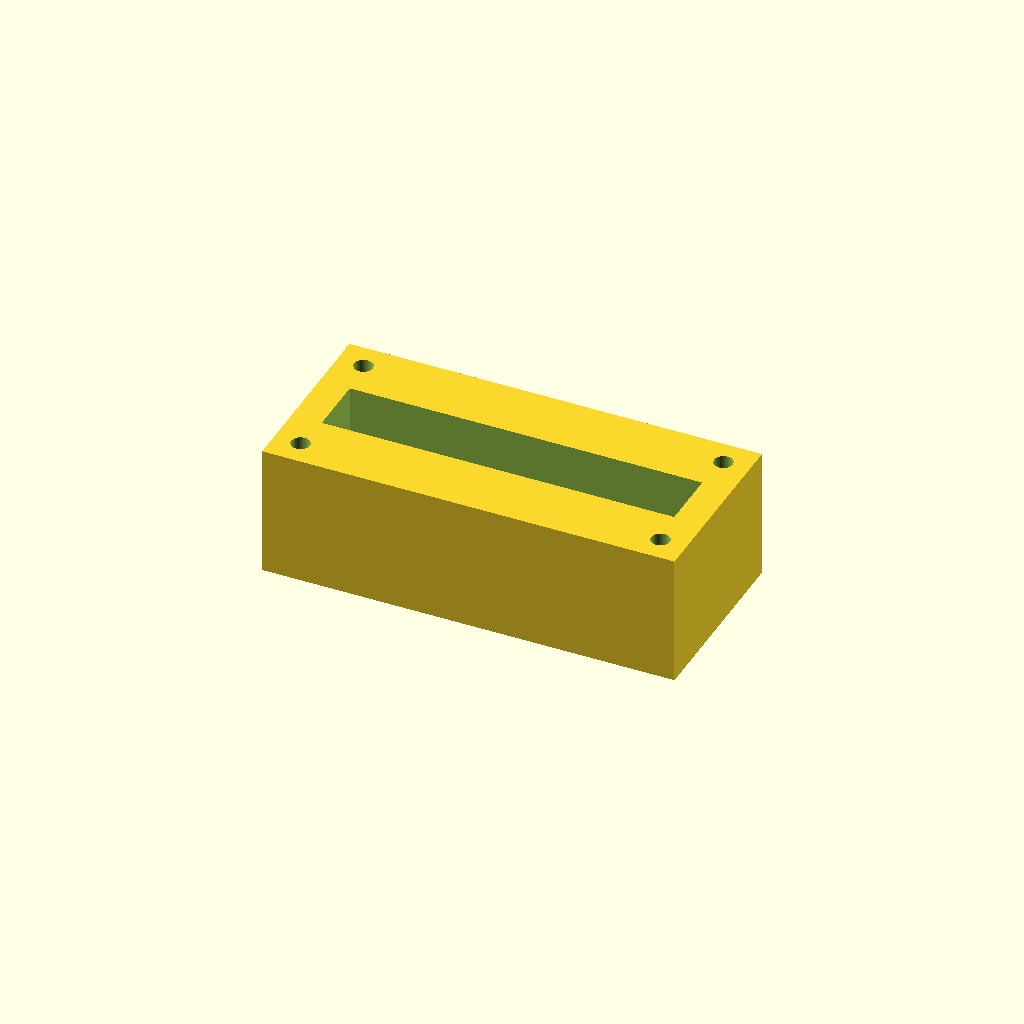
Cell 1: the model at its default parameters.
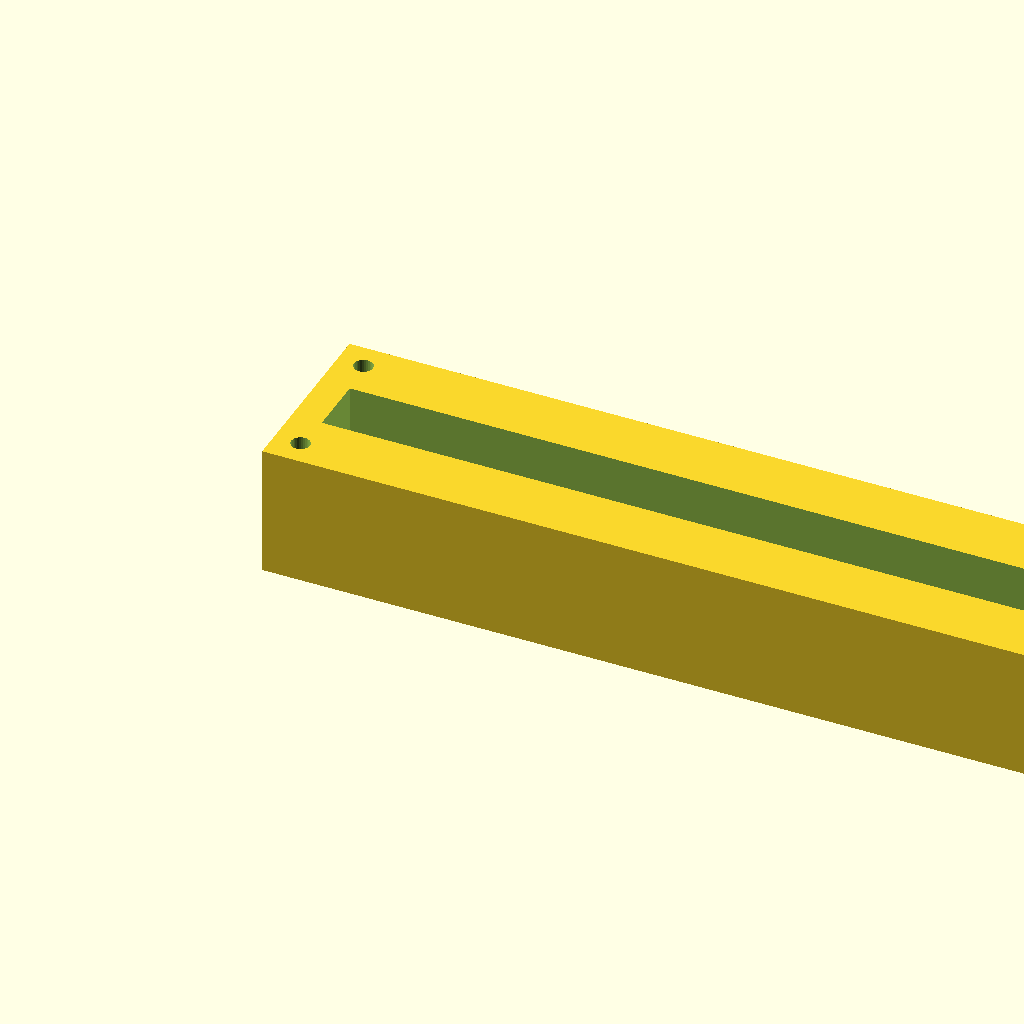
Cell 2 — block_l set to 220, the other parameters unchanged.
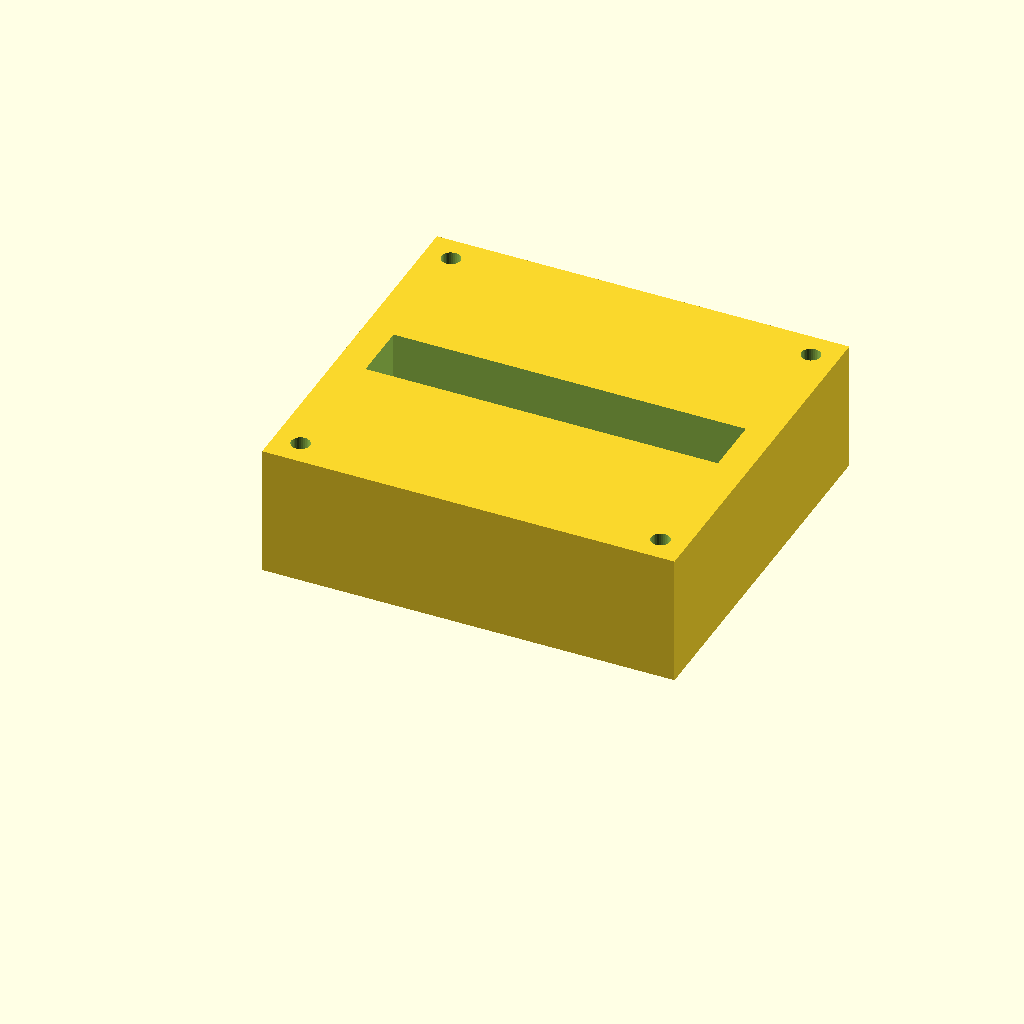
Cell 3: the same model with block_w = 100.
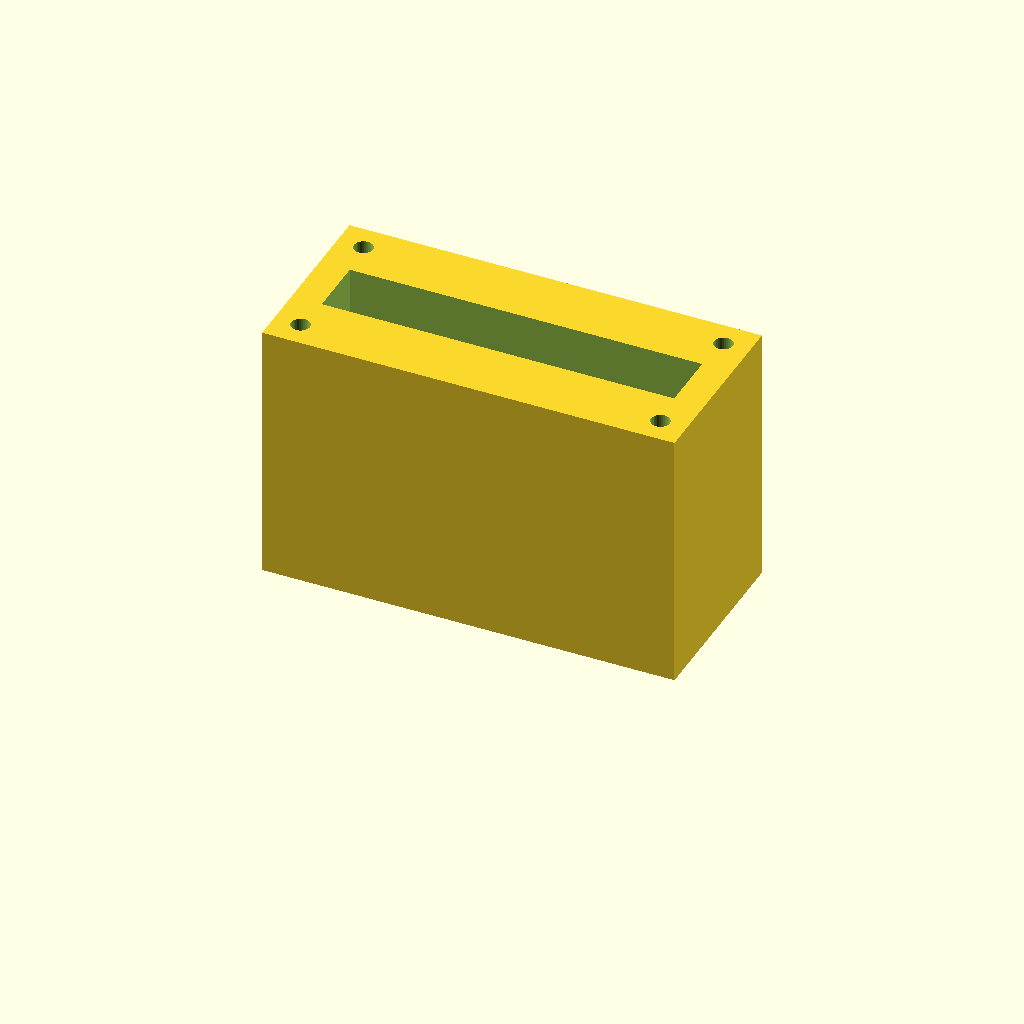
Cell 4 — block_h set to 70, the other parameters unchanged.
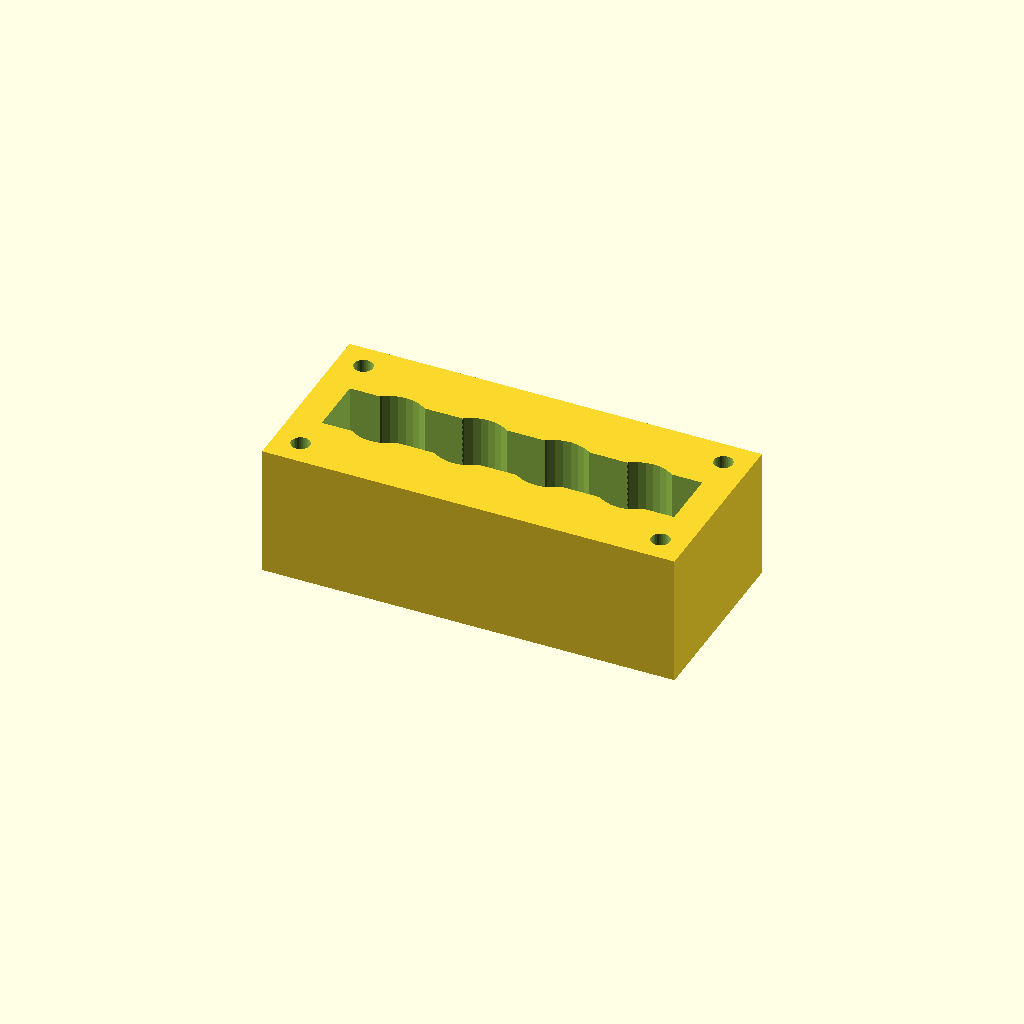
Cell 5 — port_d set to 20, the other parameters unchanged.
All cells are drawn from one camera (rotation 55°, 0°, 25°, orthographic, colour scheme Cornfield), so only the parameter changes between them.
The OpenSCAD source (optional_data/data/solid2/manifoldblock/part_0144.scad):
$fn = 32;

// ----------------------------------------------------------------------
// Manifold block: gallery_top manifold
// ----------------------------------------------------------------------

// --- parameters (mm) ---
block_l = 110;            // block length, X
block_w = 50;             // block width, Y
block_h = 35;             // block height, Z
port_d = 10;              // port bore diameter
port_pitch = 22;          // port pitch along X
gallery_d = 16;           // top gallery width, Y
gallery_depth = 14;       // gallery pocket depth
wall_p = 8;               // gallery end wall thickness, X
mnt_d = 5;                // mounting hole diameter
mnt_in = 7;               // mounting hole inset from the edges
fit_tol = 0.1;            // tolerance for press fits, mm
free_tol = 0.5;           // tolerance for clearance fits, mm

n_ports = 4;  // ports in the row
port_x0 = (block_l - (n_ports - 1) * port_pitch) / 2;  // first port X

difference() {
  cube([block_l, block_w, block_h]);
  for (i = [0 : n_ports - 1])
    translate([port_x0 + i * port_pitch, block_w / 2, -1])
      cylinder(h = block_h + 2, d = port_d);
  translate([wall_p, block_w / 2 - gallery_d / 2, block_h - gallery_depth])
    cube([block_l - 2 * wall_p, gallery_d, gallery_depth + 1]);
  for (cx = [mnt_in, block_l - mnt_in])
    for (cy = [mnt_in, block_w - mnt_in])
      translate([cx, cy, -1]) cylinder(h = block_h + 2, d = mnt_d);
}
Parameter table extracted from the source (name, type, default, range or options):
block_l: number, default 110
block_w: number, default 50
block_h: number, default 35
port_d: number, default 10
port_pitch: number, default 22
gallery_d: number, default 16
gallery_depth: number, default 14
wall_p: number, default 8
mnt_d: number, default 5
mnt_in: number, default 7
fit_tol: number, default 0.1
free_tol: number, default 0.5
n_ports: number, default 4
